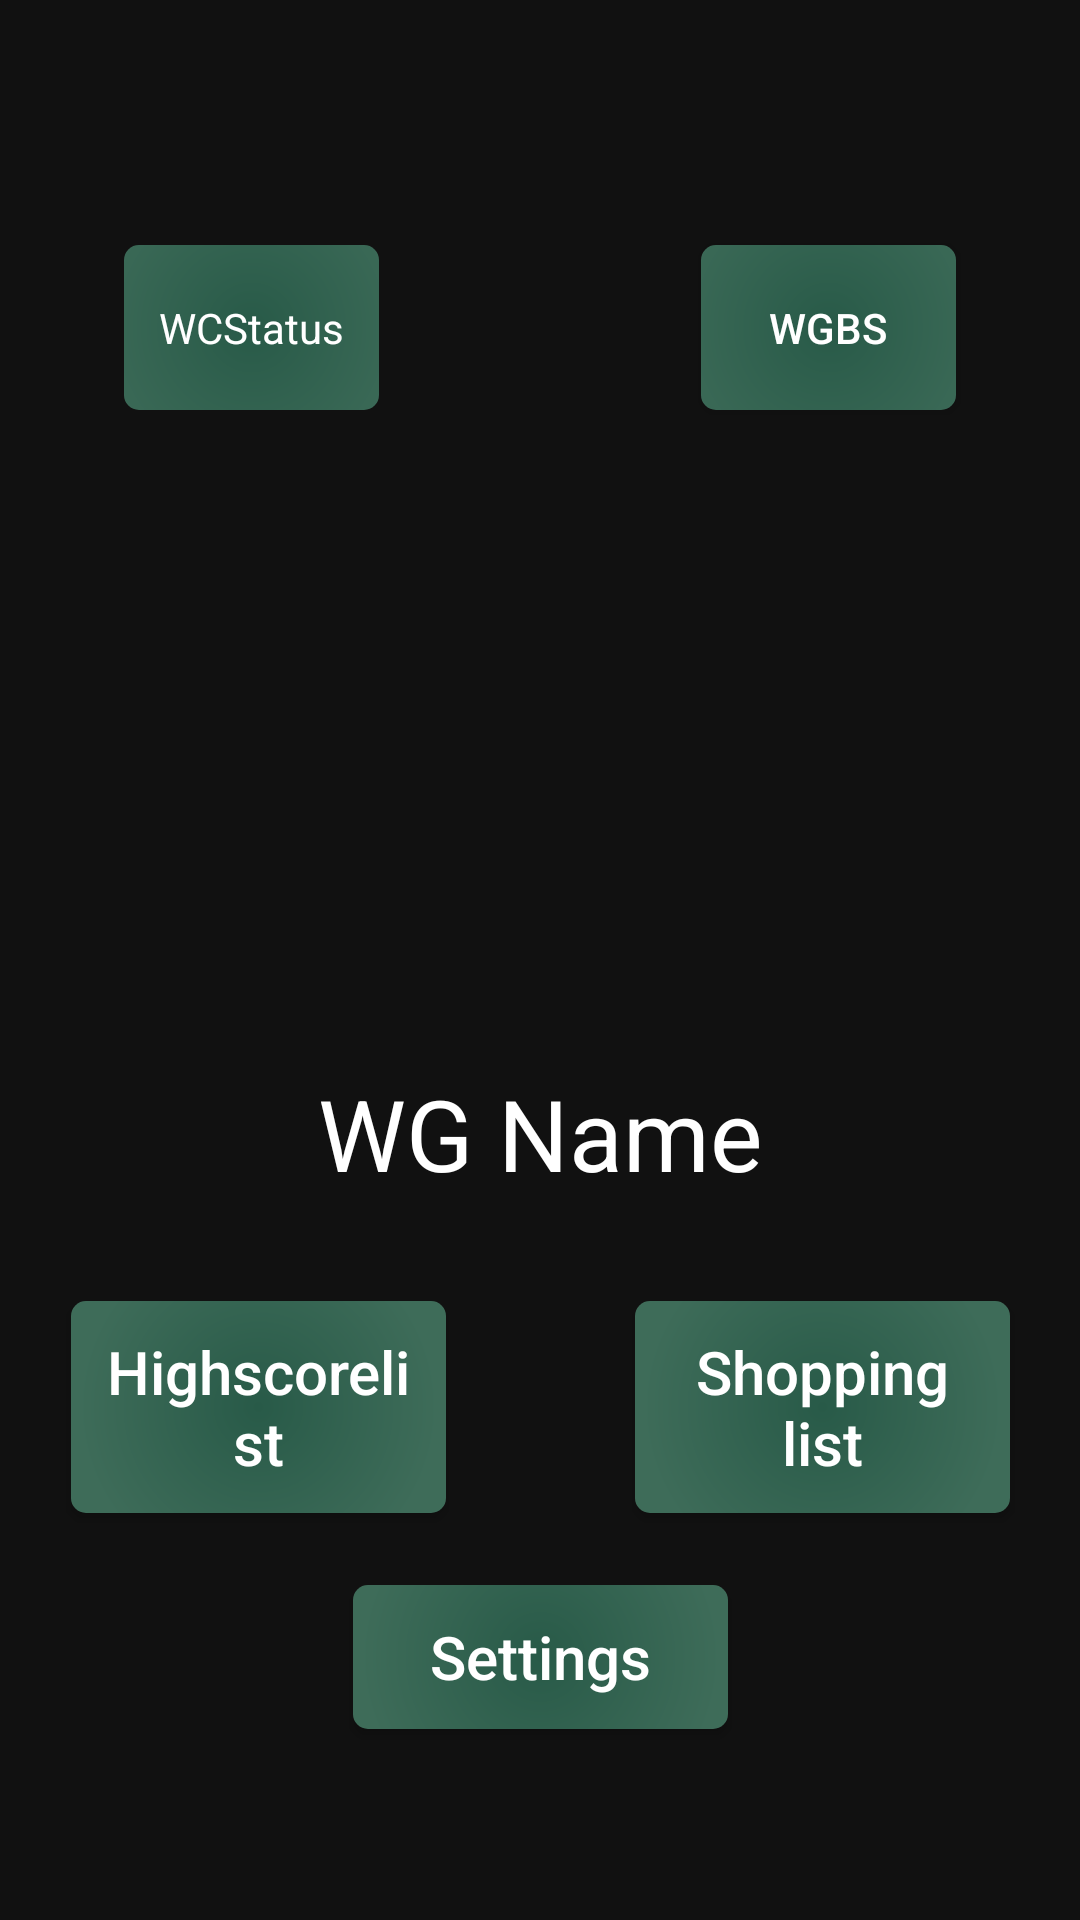

Android layout source for this screen:
<!-- AndroidManifest.xml: activity theme AppTheme.NoActionBar -->
<!-- res/layout/activity_homescreen.xml -->
<?xml version="1.0" encoding="utf-8"?>
<androidx.constraintlayout.widget.ConstraintLayout xmlns:android="http://schemas.android.com/apk/res/android"
    xmlns:app="http://schemas.android.com/apk/res-auto"
    xmlns:tools="http://schemas.android.com/tools"
    android:id="@+id/relativeLayout"
    android:layout_width="match_parent"
    android:layout_height="match_parent"
    android:background="@drawable/app_background"
    tools:context=".HomescreenActivity">


    <TextView
        android:id="@+id/tvWCStatus"
        android:layout_width="85dp"
        android:layout_height="55dp"
        android:background="@drawable/button_background"
        android:gravity="center"
        android:padding="10dp"
        android:text="@string/WCStatus"
        android:textColor="@color/white"
        app:layout_constraintBottom_toTopOf="@+id/imageView"
        app:layout_constraintEnd_toEndOf="parent"
        app:layout_constraintHorizontal_bias="0.15"
        app:layout_constraintStart_toStartOf="parent"
        app:layout_constraintTop_toTopOf="parent"
        app:layout_constraintVertical_bias="0.45" />

    <Button
        android:id="@+id/bWGB"
        android:layout_width="85dp"
        android:layout_height="55dp"
        android:background="@drawable/button_background"
        android:gravity="center"
        android:padding="10dp"
        android:text="@string/WGBs"
        android:textColor="@color/white"
        app:layout_constraintBottom_toTopOf="@+id/imageView"
        app:layout_constraintEnd_toEndOf="parent"
        app:layout_constraintHorizontal_bias="0.85"
        app:layout_constraintStart_toStartOf="parent"
        app:layout_constraintTop_toTopOf="parent"
        app:layout_constraintVertical_bias="0.45" />

    <ImageView
        android:id="@+id/imageView"
        android:layout_width="115dp"
        android:layout_height="109dp"
        android:adjustViewBounds="true"
        android:cropToPadding="false"
        android:src="@drawable/ic_baseline_home_24"
        app:layout_constraintBottom_toTopOf="@+id/tvWGName"
        app:layout_constraintEnd_toEndOf="parent"
        app:layout_constraintStart_toStartOf="parent"
        app:layout_constraintTop_toTopOf="parent"
        app:layout_constraintVertical_bias="1.0" />

    <TextView
        android:id="@+id/tvWGName"
        android:layout_width="wrap_content"
        android:layout_height="wrap_content"
        android:padding="10dp"
        android:text="@string/WGName"
        android:textAlignment="center"
        android:textColor="#FFFFFF"
        android:textSize="33sp"
        app:layout_constraintBottom_toBottomOf="parent"
        app:layout_constraintEnd_toEndOf="parent"
        app:layout_constraintStart_toStartOf="parent"
        app:layout_constraintTop_toTopOf="parent"
        app:layout_constraintVertical_bias="0.6" />

    <Button
        android:id="@+id/bHighscoreList"
        android:layout_width="125dp"
        android:layout_height="wrap_content"
        android:background="@drawable/button_background"
        android:padding="10dp"
        android:text="@string/HighscoreList"
        android:textAllCaps="false"
        android:textColor="@color/white"
        android:textSize="20sp"
        app:layout_constraintBottom_toTopOf="@+id/bSettings"
        app:layout_constraintEnd_toEndOf="parent"
        app:layout_constraintHorizontal_bias="0.1"
        app:layout_constraintStart_toStartOf="parent"
        app:layout_constraintTop_toBottomOf="@+id/tvWGName" />

    <Button
        android:id="@+id/bShoppingList"
        android:layout_width="125dp"
        android:layout_height="wrap_content"
        android:background="@drawable/button_background"
        android:padding="10dp"
        android:text="@string/Shoppinglist"
        android:textAllCaps="false"
        android:textColor="@color/white"
        android:textSize="20sp"
        app:layout_constraintBottom_toTopOf="@+id/bSettings"
        app:layout_constraintEnd_toEndOf="parent"
        app:layout_constraintHorizontal_bias="0.9"
        app:layout_constraintStart_toStartOf="parent"
        app:layout_constraintTop_toBottomOf="@+id/tvWGName" />

    <Button
        android:id="@+id/bSettings"
        android:layout_width="125dp"
        android:layout_height="wrap_content"
        android:background="@drawable/button_background"
        android:padding="10dp"
        android:text="@string/Settings"
        android:textAllCaps="false"
        android:textColor="@color/white"
        android:textSize="20sp"
        app:layout_constraintBottom_toBottomOf="parent"
        app:layout_constraintEnd_toEndOf="parent"
        app:layout_constraintStart_toStartOf="parent"
        app:layout_constraintTop_toBottomOf="@+id/tvWGName"
        app:layout_constraintVertical_bias="0.65" />


</androidx.constraintlayout.widget.ConstraintLayout>
<!-- resources referenced by this layout -->
<resources>
  <color name="white">#FFFFFFFF</color>
  <!-- drawable app_background (drawable) -->
  <?xml version="1.0" encoding="utf-8"?>
  <shape xmlns:android="http://schemas.android.com/apk/res/android" android:shape="rectangle">
      <gradient android:startColor="#111111" android:endColor="#111111"
          android:angle="270"/>
  </shape>
  <!-- drawable button_background (drawable) -->
  <?xml version="1.0" encoding="utf-8"?>
  <shape xmlns:android="http://schemas.android.com/apk/res/android" android:shape="rectangle">
      
      <gradient
          android:startColor="#285A48"
          android:endColor="#3e6c59"
          android:gradientRadius="180"
          android:type="radial" />
      <corners android:radius="5dp"/>
  </shape>
  <string name="HighscoreList">Highscorelist</string>
  <string name="Settings">Settings</string>
  <string name="Shoppinglist">Shopping list</string>
  <string name="WCStatus">WCStatus</string>
  <string name="WGBs">WGBs</string>
  <string name="WGName">WG Name</string>
  <style name="AppTheme.NoActionBar" parent="Theme.AppCompat.Light.NoActionBar">
          <item name="windowActionBar">false</item>
          <item name="windowNoTitle">true</item>
      </style>
</resources>
